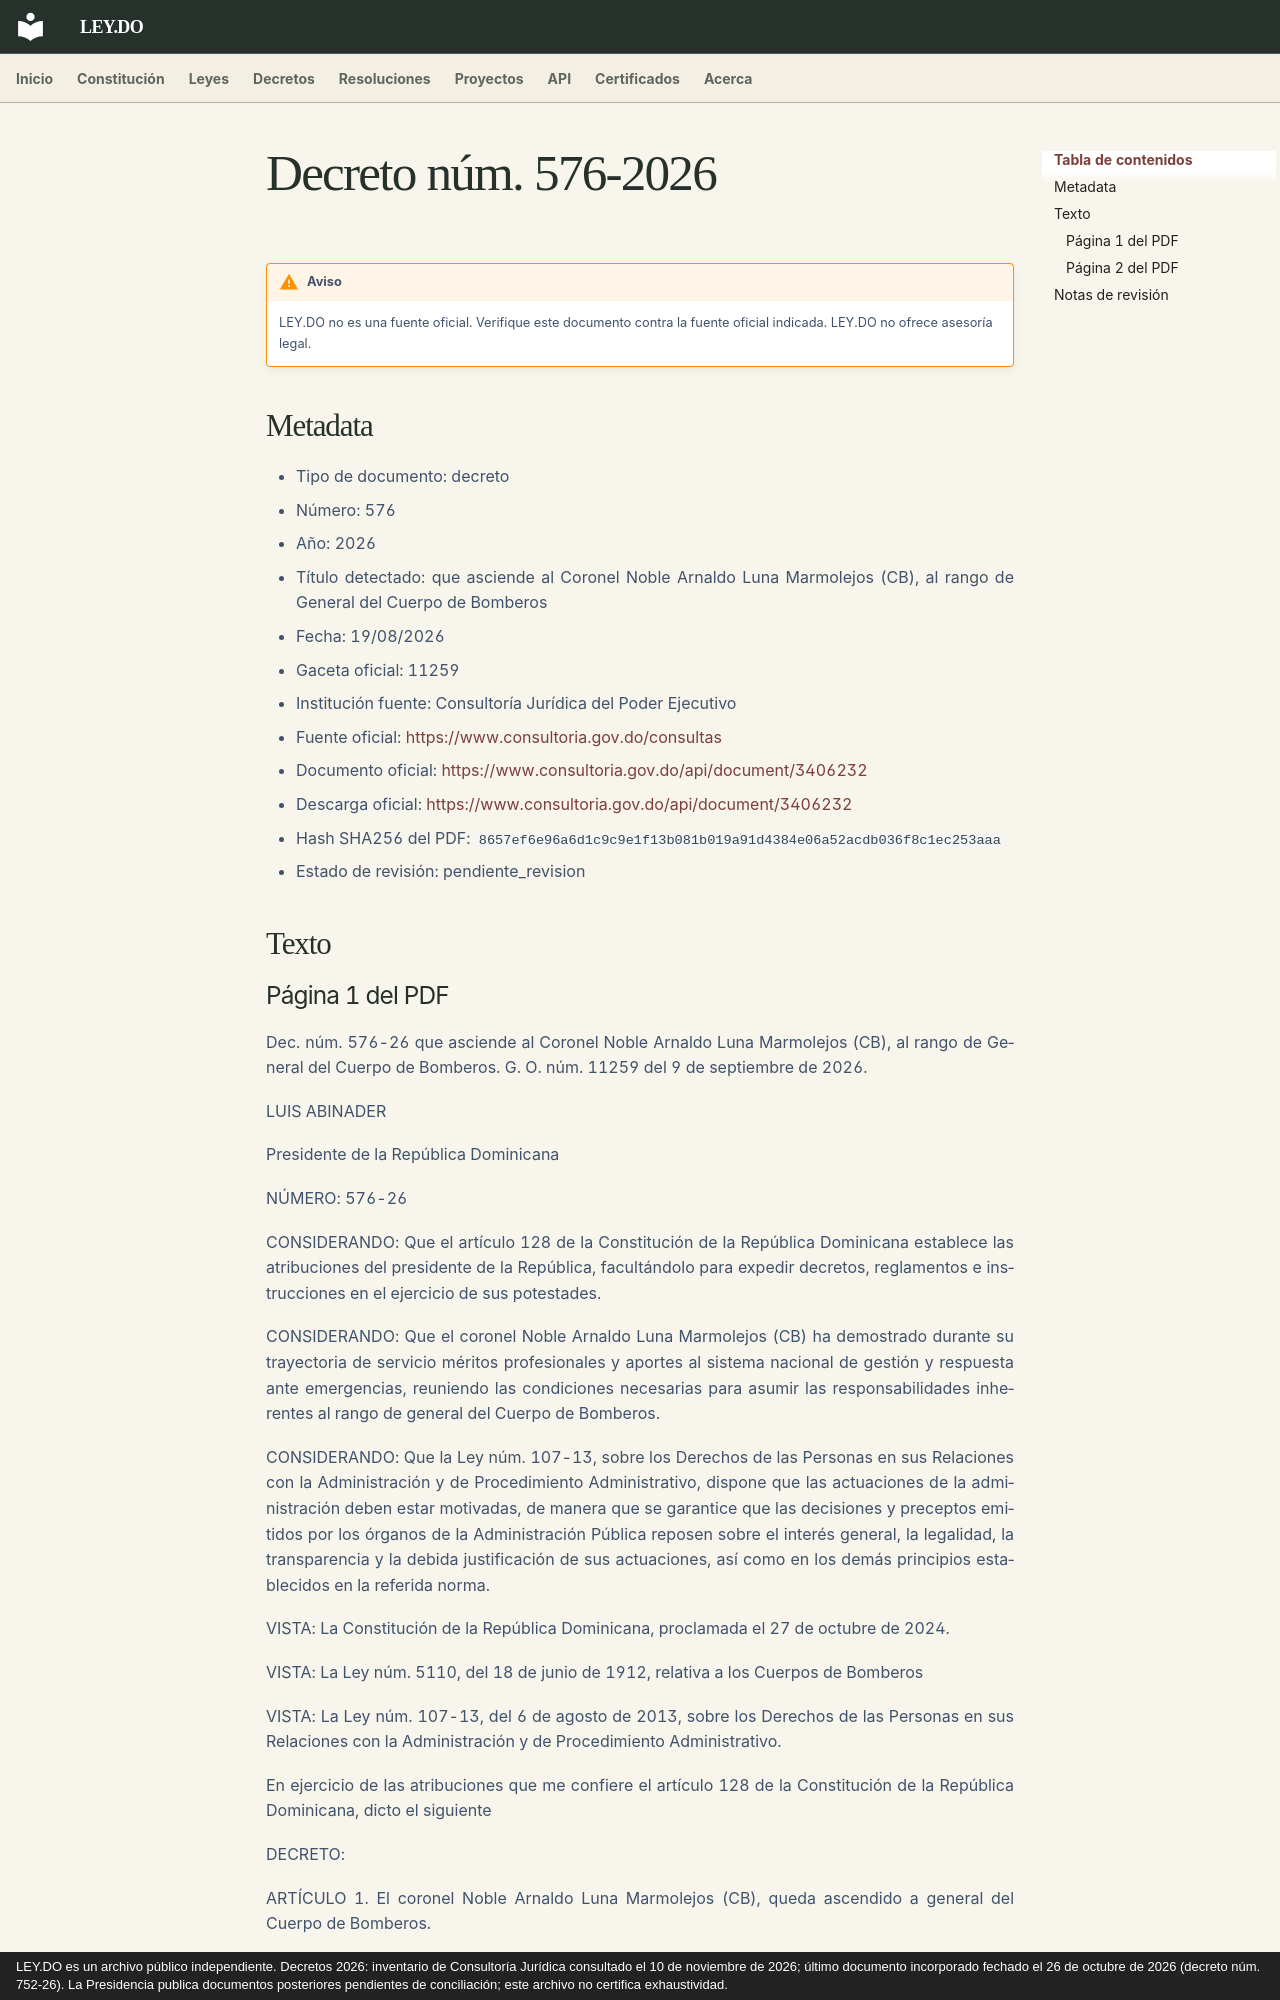

repository: ley-do/ley.do · page: decretos/2026/decreto-576-2026/index.html · generator: mkdocs · copyright: LEY.DO es un archivo público independiente. Decretos 2026: inventario de Consultoría Jurídica consultado el 10 de noviembre de 2026; último documento incorporado fechado el 26 de octubre de 2026 (decreto núm. 752-26). La Presidencia publica documentos posteriores pendientes de conciliación; este archivo no certifica exhaustividad.

# Decreto núm. 576-2026

!!! warning "Aviso"
    LEY.DO no es una fuente oficial. Verifique este documento contra la fuente oficial indicada.
    LEY.DO no ofrece asesoría legal.

## Metadata

- Tipo de documento: decreto
- Número: 576
- Año: 2026
- Título detectado: que asciende al Coronel Noble Arnaldo Luna Marmolejos (CB), al rango de General del Cuerpo de Bomberos
- Fecha: 19/08/2026
- Gaceta oficial: 11259
- Institución fuente: Consultoría Jurídica del Poder Ejecutivo
- Fuente oficial: [https://www.consultoria.gov.do/consultas](https://www.consultoria.gov.do/consultas)
- Documento oficial: [https://www.consultoria.gov.do/api/document/3406232](https://www.consultoria.gov.do/api/document/3406232)
- Descarga oficial: [https://www.consultoria.gov.do/api/document/3406232](https://www.consultoria.gov.do/api/document/3406232)
- Hash SHA256 del PDF: `8657ef6e96a6d1c9c9e1f13b081b019a91d4384e06a52acdb036f8c1ec253aaa`
- Estado de revisión: pendiente_revision

## Texto
